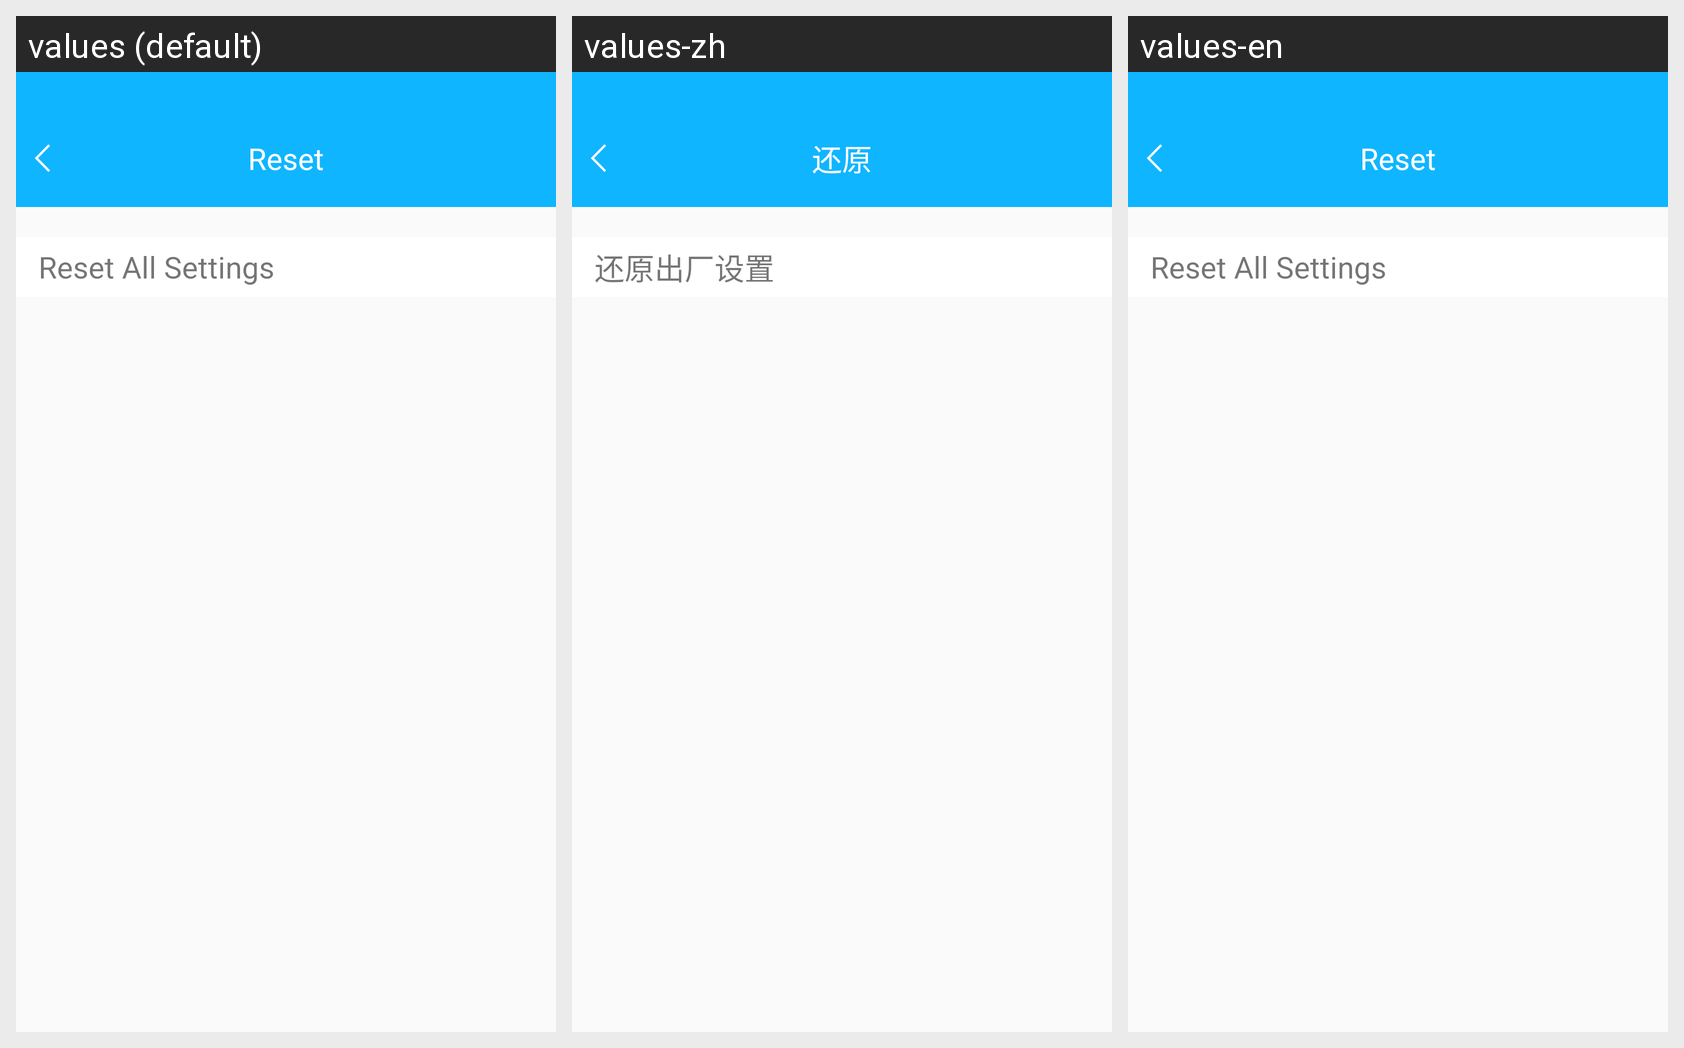

Here is an Android app screen in its default locale and in the app's own translations. Write out the translated-string differences for the strings that appear on this screen.
Android screen res/layout/activity_reduction_layout.xml rendered under 3 locales, left to right: values (default), values-zh, values-en. Device: Nexus 5 (rendered at 1080×1920; each locale shown at half size, 540×960, under a caption strip naming it); theme AppTheme.
Strings drawn on this screen, with the default value and each locale's value (text and hints the layout hard-codes, and strings that could not be matched under every locale, appear in the picture but are not listed):

title_set_production
  values: Reset
  values-zh: 还原
  values-en: Reset

title_restore_setting
  values: Reset All Settings
  values-zh: 还原出厂设置
  values-en: Reset All Settings
